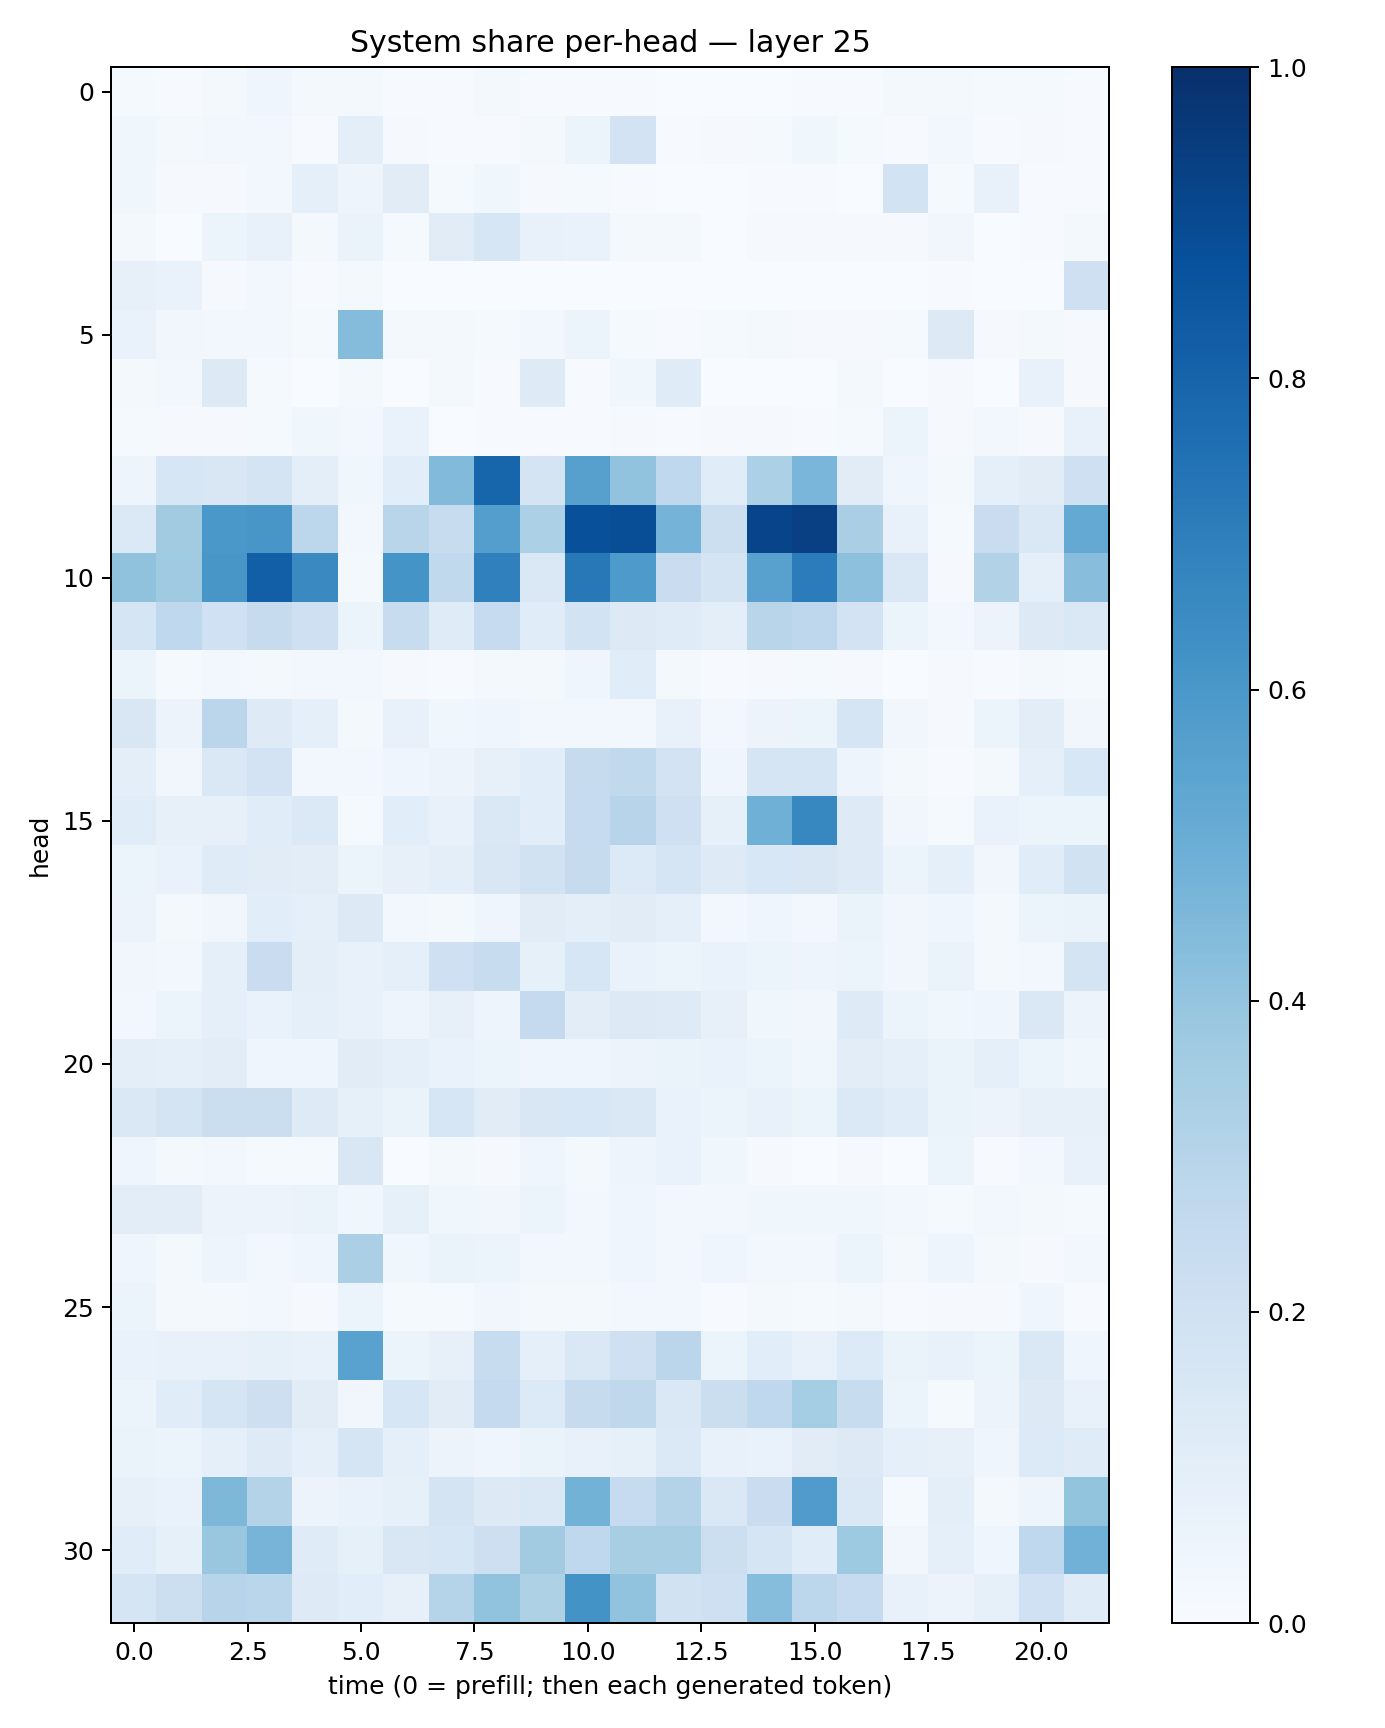

Source data for this figure (header and first rows):
0.013773894, 0.0048059626, 0.022276783, 0.041795433, 0.022955159, 0.015671784, 0.0052255057, 0.0067735296, 0.01577746, 0.005642524, 0.0069619752, 0.0044967607, 0.0021711395, 0.0020546385, 0.0038381955, 0.004509987, 0.006031892, 0.018786749, 0.017753934, 0.011789999, 0.0133235045, 0.004092108
0.03885, 0.01616, 0.02967, 0.02645, 0.004857, 0.09456, 0.008093, 0.006547, 0.006797, 0.02135, 0.06035, 0.1829, 0.007484, 0.009368, 0.01178, 0.03565, 0.01342, 0.006371, 0.02668, 0.005731, 0.008977, 0.007799
0.0363, 0.008598, 0.01084, 0.02465, 0.08658, 0.04905, 0.111, 0.01442, 0.03554, 0.00806, 0.01457, 0.006374, 0.002096, 0.001995, 0.005184, 0.007694, 0.003829, 0.1848, 0.0155, 0.0755, 0.004049, 0.004333
0.0216, 0.0008547, 0.05124, 0.07285, 0.01692, 0.06291, 0.01331, 0.112, 0.1606, 0.07227, 0.06855, 0.02028, 0.01815, 0.002845, 0.01132, 0.008347, 0.01042, 0.01004, 0.0342, 0.002814, 0.00394, 0.01762
0.07817, 0.06735, 0.01047, 0.02822, 0.006127, 0.01613, 0.002495, 0.001905, 0.00333, 0.002959, 0.002449, 0.003257, 0.002241, 0.0004113, 0.000852, 0.0003912, 0.0008655, 0.001507, 0.00455, 0.002118, 0.001244, 0.2106
0.06842, 0.03237, 0.0279, 0.0281, 0.01183, 0.4341, 0.02279, 0.0186, 0.01333, 0.02684, 0.05923, 0.01321, 0.005832, 0.01425, 0.02087, 0.01022, 0.009705, 0.01292, 0.1319, 0.01122, 0.01571, 0.009334
0.01913, 0.02832, 0.1261, 0.01388, 0.002626, 0.01689, 0.001569, 0.01802, 0.006733, 0.1229, 0.004541, 0.03642, 0.119, 0.001236, 0.001103, 0.000728, 0.01696, 0.0008707, 0.008334, 0.0009351, 0.07648, 0.009693
0.01366, 0.009437, 0.007834, 0.0121, 0.03796, 0.03082, 0.06809, 0.003489, 0.006194, 0.005814, 0.006167, 0.00941, 0.005252, 0.00814, 0.008039, 0.004268, 0.01172, 0.05112, 0.01114, 0.02526, 0.008867, 0.0745
0.04709, 0.1626, 0.152, 0.1778, 0.09474, 0.03654, 0.1071, 0.4438, 0.7949, 0.1793, 0.5604, 0.4028, 0.2692, 0.1144, 0.3313, 0.4638, 0.1121, 0.03984, 0.02018, 0.08704, 0.1098, 0.2109
0.1373, 0.3612, 0.5985, 0.6016, 0.2809, 0.02382, 0.291, 0.2415, 0.5693, 0.3299, 0.8787, 0.8829, 0.4739, 0.2183, 0.9183, 0.934, 0.3382, 0.07185, 0.01502, 0.2291, 0.1407, 0.5207
0.4077, 0.3675, 0.6023, 0.8198, 0.6526, 0.0196, 0.616, 0.2627, 0.69, 0.1424, 0.7192, 0.5898, 0.2303, 0.1792, 0.555, 0.7057, 0.4168, 0.1447, 0.009624, 0.3134, 0.08932, 0.4273
0.1698, 0.2676, 0.2009, 0.2443, 0.2083, 0.05081, 0.2412, 0.1197, 0.2472, 0.1145, 0.1844, 0.1317, 0.1175, 0.09646, 0.2926, 0.2751, 0.18, 0.0516, 0.02675, 0.05725, 0.1321, 0.1458
0.05889, 0.01459, 0.02787, 0.02265, 0.02397, 0.02625, 0.01162, 0.005721, 0.01813, 0.01588, 0.0391, 0.1166, 0.02145, 0.004565, 0.008222, 0.01291, 0.009234, 0.003798, 0.01075, 0.005666, 0.02309, 0.01348
0.1517, 0.05633, 0.2833, 0.1224, 0.08741, 0.02078, 0.07594, 0.03716, 0.03938, 0.02625, 0.02829, 0.02774, 0.07192, 0.02381, 0.05782, 0.05865, 0.17, 0.03178, 0.007832, 0.05215, 0.1023, 0.03493
0.0962, 0.03389, 0.1447, 0.1814, 0.02503, 0.02947, 0.04514, 0.05745, 0.07937, 0.1078, 0.2429, 0.2632, 0.1833, 0.04548, 0.1703, 0.1664, 0.04898, 0.02291, 0.006006, 0.02043, 0.08687, 0.1547
0.1135, 0.0789, 0.07957, 0.1146, 0.1399, 0.01454, 0.1072, 0.07481, 0.1447, 0.1078, 0.2492, 0.2958, 0.2036, 0.08576, 0.4887, 0.6668, 0.1245, 0.0327, 0.01274, 0.06972, 0.05997, 0.05874
0.05924, 0.06905, 0.12, 0.1127, 0.1042, 0.05189, 0.08032, 0.09613, 0.1512, 0.1946, 0.2437, 0.1367, 0.1663, 0.1222, 0.1548, 0.152, 0.1248, 0.05131, 0.08992, 0.03494, 0.1159, 0.1945
0.05742, 0.0187, 0.03149, 0.1072, 0.09312, 0.1295, 0.02636, 0.02008, 0.03953, 0.1131, 0.09616, 0.1101, 0.0928, 0.02635, 0.04168, 0.02376, 0.06447, 0.03378, 0.04012, 0.02093, 0.06208, 0.06639
0.03128, 0.02579, 0.09041, 0.2281, 0.09783, 0.07554, 0.09247, 0.2078, 0.2364, 0.08267, 0.1617, 0.06771, 0.06042, 0.07008, 0.05128, 0.04855, 0.06025, 0.03508, 0.06441, 0.01897, 0.02915, 0.1791
0.02534, 0.05269, 0.09298, 0.06703, 0.08668, 0.07375, 0.04782, 0.07821, 0.04727, 0.2524, 0.1026, 0.1307, 0.1229, 0.07915, 0.03892, 0.0343, 0.1239, 0.0521, 0.03855, 0.04493, 0.1454, 0.05722
0.09618, 0.09044, 0.1031, 0.0467, 0.03997, 0.1102, 0.08634, 0.0669, 0.05875, 0.04642, 0.0434, 0.05796, 0.06538, 0.06663, 0.05172, 0.03827, 0.1019, 0.08966, 0.06306, 0.09361, 0.06121, 0.03885
0.1483, 0.1752, 0.2211, 0.2235, 0.1226, 0.08253, 0.06394, 0.1586, 0.1129, 0.1518, 0.154, 0.1437, 0.06727, 0.06199, 0.07469, 0.06054, 0.1405, 0.1167, 0.06463, 0.05817, 0.08085, 0.08066
0.03911, 0.01755, 0.03119, 0.0142, 0.01201, 0.152, 0.003021, 0.02312, 0.01069, 0.04567, 0.01831, 0.04859, 0.06785, 0.03722, 0.008474, 0.002589, 0.0107, 0.003182, 0.0607, 0.004102, 0.02635, 0.07089
0.1028, 0.1028, 0.05761, 0.05709, 0.06284, 0.03889, 0.08226, 0.03688, 0.03286, 0.05464, 0.02724, 0.04388, 0.02445, 0.02349, 0.03585, 0.03769, 0.03702, 0.02568, 0.01181, 0.02678, 0.02302, 0.01453
0.0405, 0.02055, 0.05017, 0.02869, 0.04065, 0.3346, 0.03693, 0.06439, 0.05219, 0.02438, 0.02647, 0.04376, 0.02479, 0.04282, 0.02422, 0.02596, 0.05285, 0.01708, 0.04876, 0.02208, 0.008891, 0.02469
0.05392, 0.01707, 0.02335, 0.02555, 0.009864, 0.05195, 0.01235, 0.0149, 0.0347, 0.02074, 0.02201, 0.02573, 0.02455, 0.007611, 0.01602, 0.01555, 0.02033, 0.006338, 0.01091, 0.009361, 0.03911, 0.005384
0.07003, 0.07809, 0.07128, 0.08245, 0.07735, 0.5508, 0.05982, 0.08106, 0.2384, 0.08641, 0.1476, 0.2042, 0.285, 0.06216, 0.1072, 0.07276, 0.136, 0.06572, 0.0734, 0.06146, 0.1437, 0.04609
0.05146, 0.1134, 0.1697, 0.2125, 0.1105, 0.03502, 0.1567, 0.1102, 0.2507, 0.1334, 0.2451, 0.2701, 0.1463, 0.2195, 0.2686, 0.3535, 0.238, 0.05412, 0.01269, 0.05509, 0.1259, 0.07361
0.06484, 0.054, 0.09272, 0.1237, 0.09117, 0.165, 0.08885, 0.05536, 0.03995, 0.06335, 0.07402, 0.08466, 0.1378, 0.07337, 0.06771, 0.1124, 0.125, 0.08744, 0.08053, 0.04617, 0.1366, 0.1206
0.082, 0.06783, 0.454, 0.3074, 0.05576, 0.06783, 0.08278, 0.1739, 0.13, 0.1434, 0.4784, 0.2473, 0.3073, 0.1456, 0.2271, 0.5789, 0.1453, 0.01456, 0.0968, 0.01999, 0.04944, 0.4018
0.1147, 0.08574, 0.3844, 0.4708, 0.1206, 0.08569, 0.1488, 0.1585, 0.213, 0.3615, 0.2682, 0.3414, 0.3414, 0.2156, 0.1706, 0.1147, 0.3729, 0.03181, 0.09294, 0.04529, 0.2664, 0.4831
0.1642, 0.215, 0.2959, 0.2878, 0.1217, 0.1085, 0.0805, 0.2978, 0.4048, 0.3209, 0.6179, 0.4044, 0.1935, 0.2071, 0.4314, 0.2798, 0.2493, 0.0772, 0.05514, 0.0844, 0.1998, 0.119
